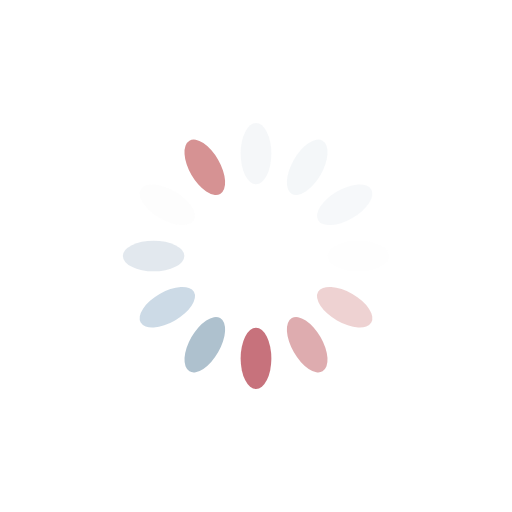
t = 0.00 s
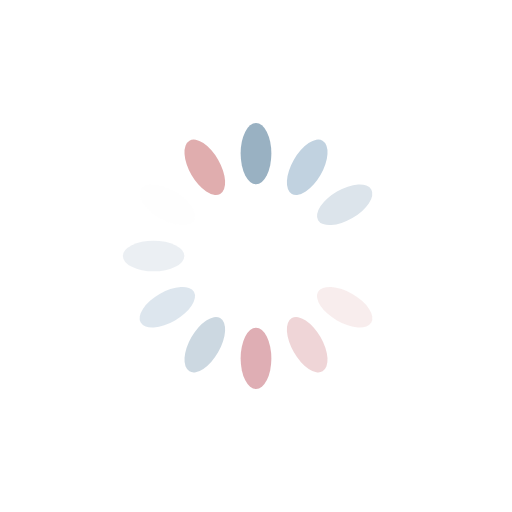
t = 0.25 s
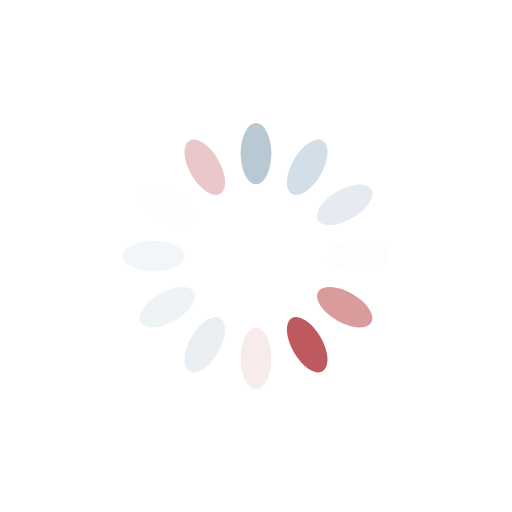
t = 0.50 s
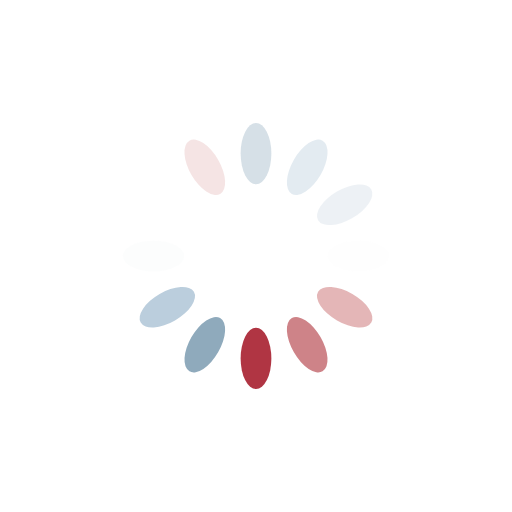
t = 0.75 s

The animated SVG that drew these frames (rendered in a browser with its animation timeline set to each time). Animation: 12 SMIL elements (animate=12); one cycle of 1.00 s, repeats indefinitely.

<?xml version="1.0" encoding="utf-8"?>
<svg xmlns="http://www.w3.org/2000/svg" xmlns:xlink="http://www.w3.org/1999/xlink" style="margin: auto; background: none; display: block; shape-rendering: auto;" width="100px" height="100px" viewBox="0 0 100 100" preserveAspectRatio="xMidYMid">
<g transform="rotate(0 50 50)">
  <rect x="47" y="24" rx="3" ry="6" width="6" height="12" fill="#85a2b6">
    <animate attributeName="opacity" values="1;0" keyTimes="0;1" dur="1s" begin="-0.9166666666666666s" repeatCount="indefinite"></animate>
  </rect>
</g><g transform="rotate(30 50 50)">
  <rect x="47" y="24" rx="3" ry="6" width="6" height="12" fill="#bbcedd">
    <animate attributeName="opacity" values="1;0" keyTimes="0;1" dur="1s" begin="-0.8333333333333334s" repeatCount="indefinite"></animate>
  </rect>
</g><g transform="rotate(60 50 50)">
  <rect x="47" y="24" rx="3" ry="6" width="6" height="12" fill="#dce4eb">
    <animate attributeName="opacity" values="1;0" keyTimes="0;1" dur="1s" begin="-0.75s" repeatCount="indefinite"></animate>
  </rect>
</g><g transform="rotate(90 50 50)">
  <rect x="47" y="24" rx="3" ry="6" width="6" height="12" fill="#fdfdfd">
    <animate attributeName="opacity" values="1;0" keyTimes="0;1" dur="1s" begin="-0.6666666666666666s" repeatCount="indefinite"></animate>
  </rect>
</g><g transform="rotate(120 50 50)">
  <rect x="47" y="24" rx="3" ry="6" width="6" height="12" fill="#d69293">
    <animate attributeName="opacity" values="1;0" keyTimes="0;1" dur="1s" begin="-0.5833333333333334s" repeatCount="indefinite"></animate>
  </rect>
</g><g transform="rotate(150 50 50)">
  <rect x="47" y="24" rx="3" ry="6" width="6" height="12" fill="#be5960">
    <animate attributeName="opacity" values="1;0" keyTimes="0;1" dur="1s" begin="-0.5s" repeatCount="indefinite"></animate>
  </rect>
</g><g transform="rotate(180 50 50)">
  <rect x="47" y="24" rx="3" ry="6" width="6" height="12" fill="#a00d1e">
    <animate attributeName="opacity" values="1;0" keyTimes="0;1" dur="1s" begin="-0.4166666666666667s" repeatCount="indefinite"></animate>
  </rect>
</g><g transform="rotate(210 50 50)">
  <rect x="47" y="24" rx="3" ry="6" width="6" height="12" fill="#85a2b6">
    <animate attributeName="opacity" values="1;0" keyTimes="0;1" dur="1s" begin="-0.3333333333333333s" repeatCount="indefinite"></animate>
  </rect>
</g><g transform="rotate(240 50 50)">
  <rect x="47" y="24" rx="3" ry="6" width="6" height="12" fill="#bbcedd">
    <animate attributeName="opacity" values="1;0" keyTimes="0;1" dur="1s" begin="-0.25s" repeatCount="indefinite"></animate>
  </rect>
</g><g transform="rotate(270 50 50)">
  <rect x="47" y="24" rx="3" ry="6" width="6" height="12" fill="#dce4eb">
    <animate attributeName="opacity" values="1;0" keyTimes="0;1" dur="1s" begin="-0.16666666666666666s" repeatCount="indefinite"></animate>
  </rect>
</g><g transform="rotate(300 50 50)">
  <rect x="47" y="24" rx="3" ry="6" width="6" height="12" fill="#fdfdfd">
    <animate attributeName="opacity" values="1;0" keyTimes="0;1" dur="1s" begin="-0.08333333333333333s" repeatCount="indefinite"></animate>
  </rect>
</g><g transform="rotate(330 50 50)">
  <rect x="47" y="24" rx="3" ry="6" width="6" height="12" fill="#d69293">
    <animate attributeName="opacity" values="1;0" keyTimes="0;1" dur="1s" begin="0s" repeatCount="indefinite"></animate>
  </rect>
</g>
<!-- [ldio] generated by https://loading.io/ --></svg>